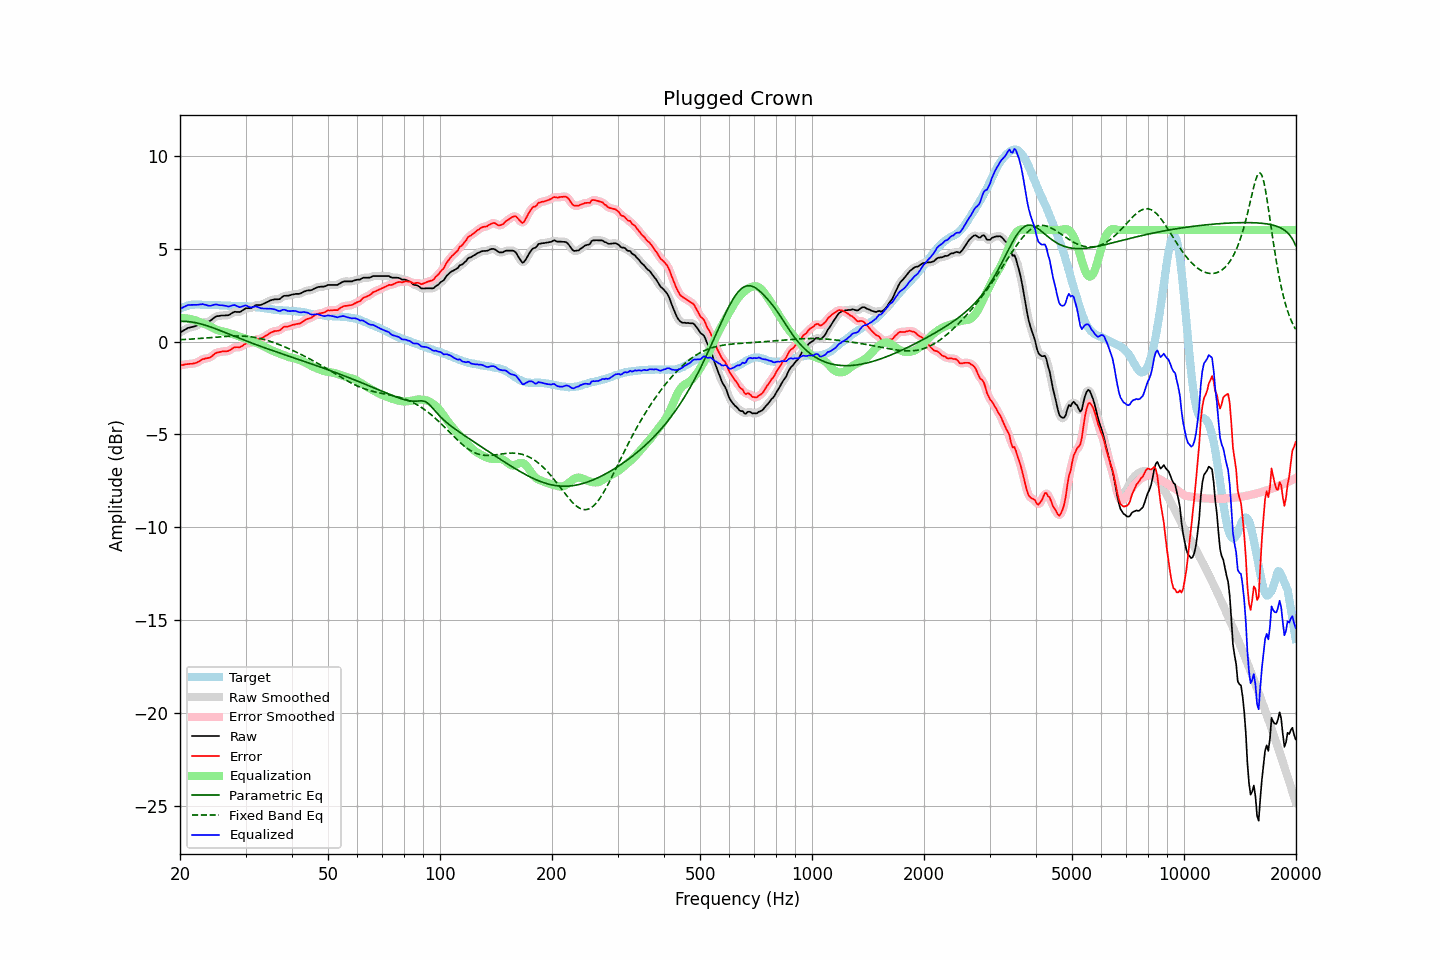

The data file committed next to this chart (first rows):
frequency, raw, error, smoothed, error_smoothed, equalization, parametric_eq, fixed_band_eq, equalized_raw, equalized_smoothed, target
20.00, 0.48, -1.28, 0.48, -1.29, 1.26, 1.09, 0.10, 1.74, 1.74, 1.76
20.20, 0.53, -1.27, 0.53, -1.27, 1.26, 1.09, 0.10, 1.79, 1.80, 1.80
20.40, 0.58, -1.26, 0.59, -1.25, 1.26, 1.09, 0.11, 1.84, 1.85, 1.84
20.61, 0.63, -1.23, 0.64, -1.24, 1.25, 1.09, 0.11, 1.88, 1.89, 1.86
20.81, 0.68, -1.22, 0.68, -1.22, 1.24, 1.08, 0.12, 1.93, 1.93, 1.90
21.02, 0.73, -1.21, 0.72, -1.21, 1.23, 1.07, 0.12, 1.96, 1.96, 1.94
21.23, 0.75, -1.20, 0.75, -1.21, 1.22, 1.06, 0.13, 1.97, 1.97, 1.95
21.44, 0.77, -1.20, 0.77, -1.20, 1.20, 1.05, 0.13, 1.97, 1.97, 1.97
21.66, 0.79, -1.19, 0.79, -1.19, 1.18, 1.04, 0.14, 1.97, 1.97, 1.98
21.87, 0.81, -1.17, 0.81, -1.17, 1.16, 1.02, 0.14, 1.97, 1.97, 1.98
22.09, 0.84, -1.15, 0.85, -1.15, 1.13, 1.01, 0.15, 1.97, 1.97, 1.99
22.31, 0.88, -1.11, 0.88, -1.11, 1.09, 0.99, 0.15, 1.98, 1.98, 1.99
22.54, 0.93, -1.06, 0.93, -1.06, 1.06, 0.97, 0.16, 1.99, 1.99, 1.99
22.76, 0.97, -1.01, 0.98, -1.01, 1.02, 0.95, 0.17, 2.00, 2.00, 1.98
22.99, 1.02, -0.95, 1.01, -0.96, 0.99, 0.92, 0.17, 2.01, 2.00, 1.97
23.22, 1.03, -0.94, 1.04, -0.93, 0.96, 0.90, 0.18, 1.99, 1.99, 1.97
23.45, 1.05, -0.91, 1.05, -0.91, 0.92, 0.87, 0.19, 1.97, 1.97, 1.96
23.69, 1.06, -0.90, 1.06, -0.90, 0.88, 0.84, 0.19, 1.94, 1.94, 1.96
23.92, 1.08, -0.88, 1.09, -0.88, 0.84, 0.81, 0.20, 1.92, 1.93, 1.96
24.16, 1.12, -0.85, 1.13, -0.83, 0.80, 0.78, 0.21, 1.92, 1.93, 1.97
24.40, 1.19, -0.78, 1.19, -0.77, 0.76, 0.75, 0.22, 1.95, 1.95, 1.97
24.65, 1.26, -0.70, 1.26, -0.70, 0.71, 0.72, 0.22, 1.97, 1.97, 1.96
24.89, 1.32, -0.63, 1.32, -0.64, 0.67, 0.69, 0.23, 1.99, 1.99, 1.96
25.14, 1.36, -0.59, 1.35, -0.60, 0.63, 0.66, 0.24, 1.99, 1.98, 1.96
25.39, 1.37, -0.58, 1.38, -0.58, 0.59, 0.62, 0.24, 1.96, 1.97, 1.96
25.65, 1.38, -0.56, 1.39, -0.56, 0.57, 0.59, 0.25, 1.95, 1.96, 1.95
25.91, 1.40, -0.53, 1.39, -0.54, 0.55, 0.55, 0.26, 1.95, 1.95, 1.94
26.16, 1.40, -0.53, 1.40, -0.53, 0.54, 0.52, 0.26, 1.94, 1.94, 1.93
26.43, 1.40, -0.53, 1.40, -0.53, 0.52, 0.49, 0.27, 1.92, 1.92, 1.93
26.69, 1.41, -0.52, 1.41, -0.53, 0.50, 0.45, 0.28, 1.91, 1.90, 1.93
26.96, 1.41, -0.51, 1.42, -0.50, 0.47, 0.42, 0.28, 1.88, 1.89, 1.92
27.23, 1.45, -0.47, 1.46, -0.46, 0.44, 0.38, 0.29, 1.89, 1.90, 1.92
27.50, 1.51, -0.41, 1.51, -0.41, 0.42, 0.35, 0.29, 1.93, 1.93, 1.92
27.77, 1.56, -0.35, 1.56, -0.35, 0.39, 0.31, 0.29, 1.95, 1.95, 1.91
28.05, 1.60, -0.31, 1.59, -0.32, 0.36, 0.28, 0.30, 1.96, 1.95, 1.91
28.33, 1.59, -0.31, 1.59, -0.31, 0.33, 0.24, 0.30, 1.92, 1.92, 1.90
28.62, 1.59, -0.31, 1.59, -0.31, 0.29, 0.21, 0.30, 1.89, 1.88, 1.90
28.90, 1.58, -0.32, 1.60, -0.30, 0.26, 0.17, 0.30, 1.85, 1.86, 1.90
29.19, 1.62, -0.27, 1.63, -0.27, 0.24, 0.14, 0.29, 1.86, 1.86, 1.90
29.48, 1.68, -0.22, 1.68, -0.22, 0.21, 0.10, 0.29, 1.89, 1.89, 1.91
29.78, 1.74, -0.15, 1.74, -0.16, 0.19, 0.07, 0.29, 1.93, 1.93, 1.89
30.08, 1.79, -0.11, 1.78, -0.12, 0.15, 0.04, 0.28, 1.94, 1.93, 1.90
30.38, 1.79, -0.09, 1.79, -0.10, 0.11, 0.00, 0.27, 1.91, 1.91, 1.88
30.68, 1.79, -0.09, 1.79, -0.09, 0.07, -0.03, 0.26, 1.87, 1.87, 1.88
30.99, 1.79, -0.08, 1.81, -0.07, 0.04, -0.06, 0.25, 1.83, 1.84, 1.87
31.30, 1.84, -0.03, 1.84, -0.03, 0.00, -0.10, 0.24, 1.84, 1.85, 1.87
31.61, 1.89, 0.02, 1.89, 0.03, -0.03, -0.13, 0.23, 1.86, 1.87, 1.87
31.93, 1.95, 0.10, 1.94, 0.09, -0.06, -0.16, 0.21, 1.89, 1.88, 1.85
32.24, 1.96, 0.13, 1.96, 0.12, -0.09, -0.19, 0.20, 1.87, 1.87, 1.84
32.57, 1.96, 0.13, 1.97, 0.14, -0.13, -0.22, 0.18, 1.83, 1.84, 1.83
32.89, 1.96, 0.14, 1.97, 0.15, -0.17, -0.26, 0.16, 1.79, 1.80, 1.82
33.22, 1.99, 0.19, 1.99, 0.19, -0.21, -0.29, 0.14, 1.78, 1.78, 1.80
33.55, 2.03, 0.23, 2.03, 0.23, -0.25, -0.32, 0.12, 1.78, 1.78, 1.80
33.89, 2.07, 0.29, 2.07, 0.29, -0.30, -0.35, 0.09, 1.77, 1.77, 1.78
34.23, 2.11, 0.34, 2.11, 0.34, -0.34, -0.38, 0.07, 1.77, 1.77, 1.78
34.57, 2.15, 0.40, 2.16, 0.40, -0.39, -0.41, 0.04, 1.76, 1.76, 1.75
34.92, 2.20, 0.46, 2.20, 0.45, -0.44, -0.44, 0.01, 1.77, 1.76, 1.74
35.27, 2.23, 0.49, 2.23, 0.50, -0.48, -0.47, -0.02, 1.76, 1.76, 1.74
35.62, 2.25, 0.53, 2.26, 0.53, -0.51, -0.50, -0.05, 1.74, 1.74, 1.72
35.97, 2.27, 0.57, 2.27, 0.56, -0.55, -0.53, -0.08, 1.73, 1.72, 1.71
... 635 more rows
